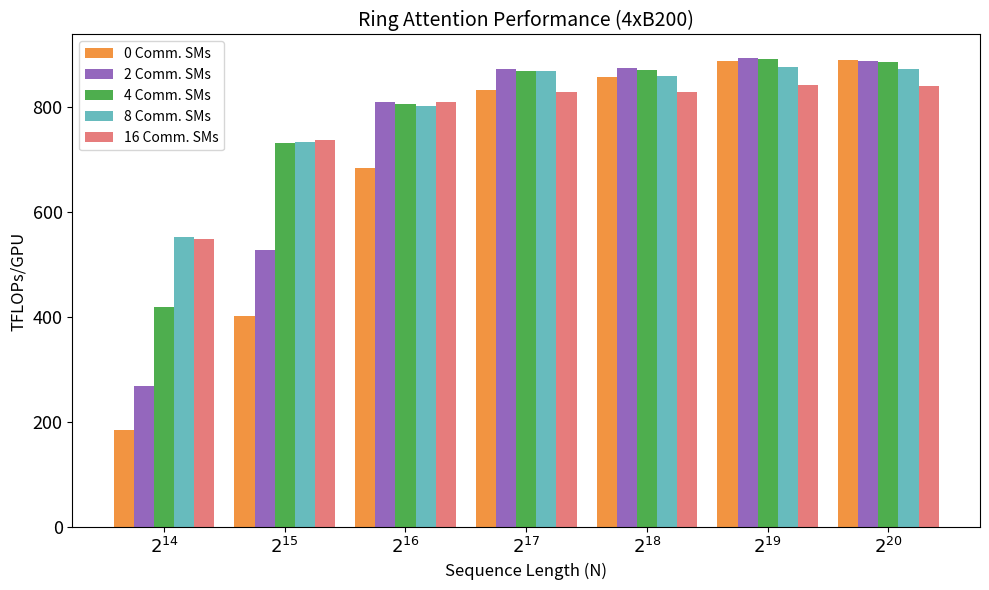

Recreate this plot in Python.
import matplotlib.pyplot as plt
import numpy as np

# Create figure and axis
fig, ax = plt.subplots(figsize=(10, 6))

# Extract data
N_labels = [f'$2^{{{i}}}$' for i in range(14, 21)]
comm_0_values =  [185.590861063713,  402.42394045062053, 684.0080230832069, 831.3073710520496, 855.9992523261375, 886.4029767166567, 889.7014210006454]
comm_2_values =  [268.6913106700555, 526.5637359594801,  808.270115030147,  872.4621283424646, 874.2722886322125, 892.6658221442152, 886.5143609934917]
comm_4_values =  [418.2157088369102, 730.76127976704,    804.7538130661654, 868.1141226293634, 869.9436662306031, 890.3894067038113, 884.3053061304734]
comm_8_values =  [551.6706408990542, 733.3903737311397,  801.4786905239077, 866.96001507527,   857.9247458159687, 875.035884075361,  872.5478959392061]
comm_16_values = [547.9503437215694, 735.7355139931854,  808.505628043081,  828.7697422433661, 827.046795296101,  841.3080830630765, 839.3379082628672]

# Convert N to a readable format (K for thousands, M for millions)
x_labels = []
for n in N_labels:
    x_labels.append(n)

# Create the bar chart
x = np.arange(len(N_labels)) * 1.2
width = 0.2

# Plot bars
ax.bar(x - width*2, comm_0_values,  width, label='0 Comm. SMs',  color='#F29441')
ax.bar(x - width,   comm_2_values,  width, label='2 Comm. SMs',  color='#9467BD')
ax.bar(x,           comm_4_values,  width, label='4 Comm. SMs',  color='#4EAE4E')
ax.bar(x + width,   comm_8_values,  width, label='8 Comm. SMs',  color='#67BBBD')
ax.bar(x + width*2, comm_16_values, width, label='16 Comm. SMs', color='#E67C7C')

# Add labels and title
ax.set_xlabel('Sequence Length (N)', fontsize=12)
ax.set_ylabel('TFLOPs/GPU', fontsize=12)
ax.set_title('Ring Attention Performance (4xB200)', fontsize=14)

# Set x-axis ticks and labels
ax.set_xticks(x)
ax.set_xticklabels(x_labels)
ax.tick_params(axis='both', which='major', labelsize=13)

# Add legend
ax.legend()

# Add grid for better readability
# ax.grid(axis='y', linestyle='--', alpha=0.7)

# Adjust layout
plt.tight_layout()

# Save the figure
plt.savefig('ringattention-ablation.png', dpi=300)
